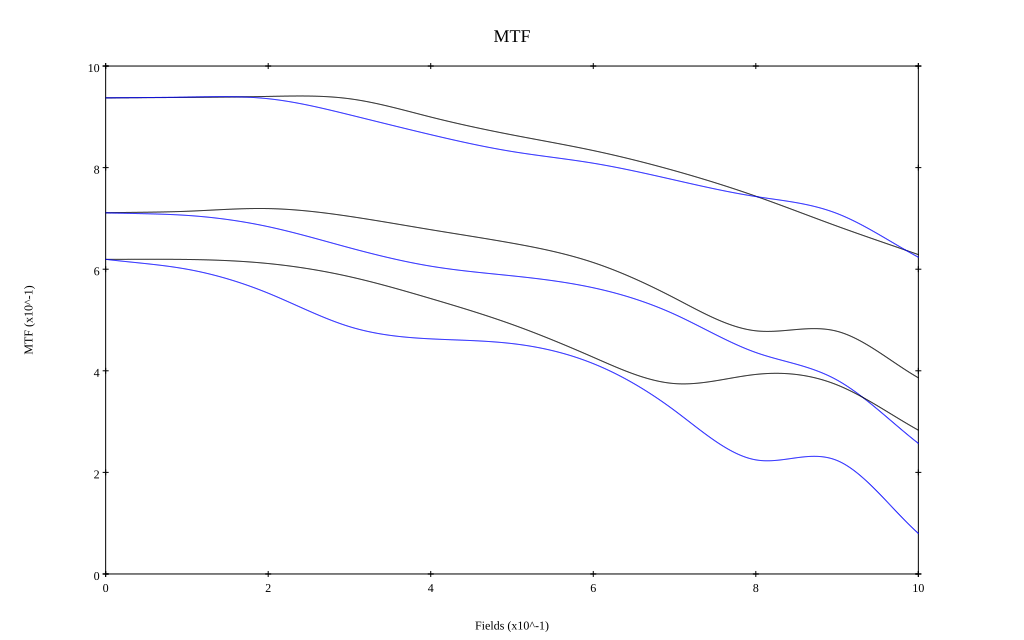

The table this chart was drawn from, first rows:
, 0, 0.1, 0.2, 0.3, 0.4, 0.5, 0.6, 0.7, 0.8, 0.9, 1
10 sag, 0.937, 0.938, 0.94, 0.936, 0.9, 0.864, 0.834, 0.794, 0.744, 0.685, 0.629
10 tan, 0.937, 0.939, 0.936, 0.904, 0.865, 0.832, 0.809, 0.776, 0.743, 0.71, 0.624
30 sag, 0.711, 0.714, 0.719, 0.704, 0.678, 0.651, 0.613, 0.543, 0.479, 0.478, 0.386
30 tan, 0.711, 0.706, 0.684, 0.642, 0.606, 0.587, 0.563, 0.511, 0.436, 0.382, 0.257
50 sag, 0.619, 0.619, 0.611, 0.585, 0.542, 0.491, 0.427, 0.375, 0.393, 0.372, 0.283
50 tan, 0.619, 0.6, 0.553, 0.487, 0.463, 0.454, 0.414, 0.322, 0.225, 0.223, 0.08
